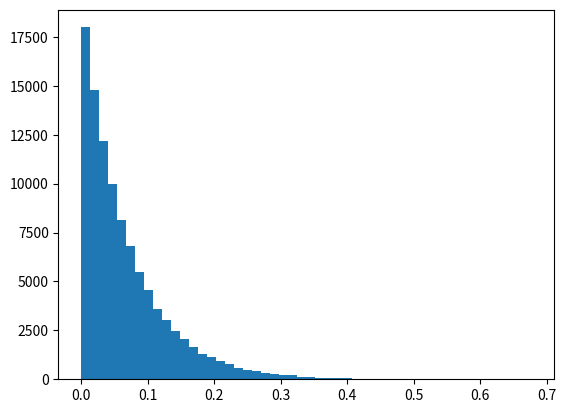

The script that saved this image:
#!/usr/bin/env python

# markov-pi.py

# Copyright (C) 2015 Greenweaves Software Pty Ltd

# This is free software: you can redistribute it and/or modify
# it under the terms of the GNU General Public License as published by
# the Free Software Foundation, either version 3 of the License, or
# (at your option) any later version.

# This software is distributed in the hope that it will be useful,
# but WITHOUT ANY WARRANTY; without even the implied warranty of
# MERCHANTABILITY or FITNESS FOR A PARTICULAR PURPOSE.  See the
# GNU General Public License for more details.

# You should have received a copy of the GNU General Public License
# along with GNU Emacs.  If not, see <http://www.gnu.org/licenses/>.

import random, math, matplotlib.pyplot as plt

def distance(z1,z2):
   return (z1[0]-z2[0])*(z1[0]-z2[0])+(z1[1]-z2[1])*(z1[1]-z2[1])

def direct_disks_any(n,l_x,l_y):
   pts=[]
   for k in range(n):
      pts.append((random.random()*l_x,random.random()*l_y))

   sigma_squared=min([distance(pts[k],pts[l]) for k in range(len(pts)) for l in range(k)])

   return math.pi*0.5*sigma_squared*n/(l_x*l_y)


#print direct_disks_any(10,1,1)

etas=[]

for i in range(100000):
   etas.append(direct_disks_any(16,1,1))

n, bins, patches = plt.hist(etas,50)

plt.show()
